Image classification data set "DATASET" (nowfal202/deploy on GitHub). Class labels (4): intersection aerial, park aerial, playground aerial, stadium aerial.

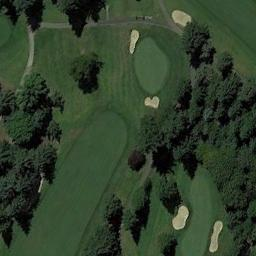
Label: park aerial

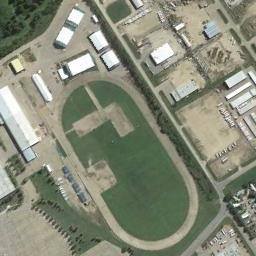
Label: playground aerial

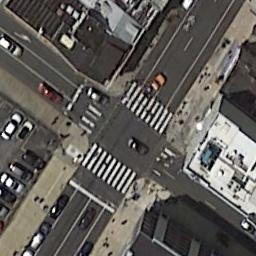
Label: intersection aerial

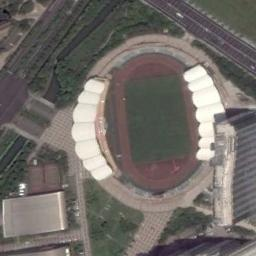
Label: stadium aerial

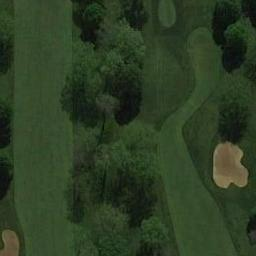
Label: park aerial

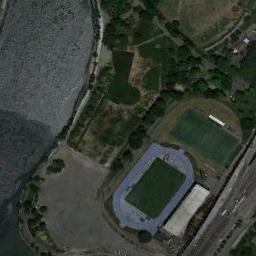
Label: playground aerial
